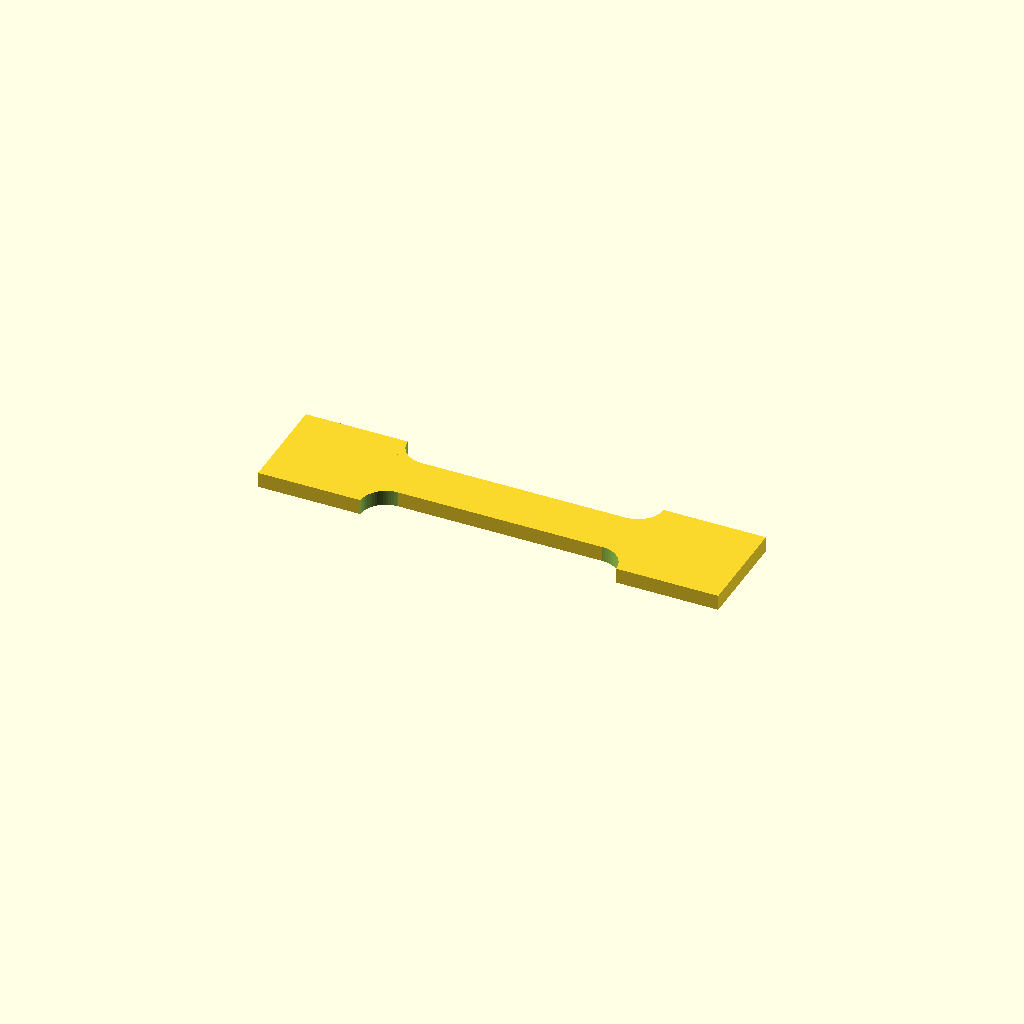
Cell 1: the model at its default parameters.
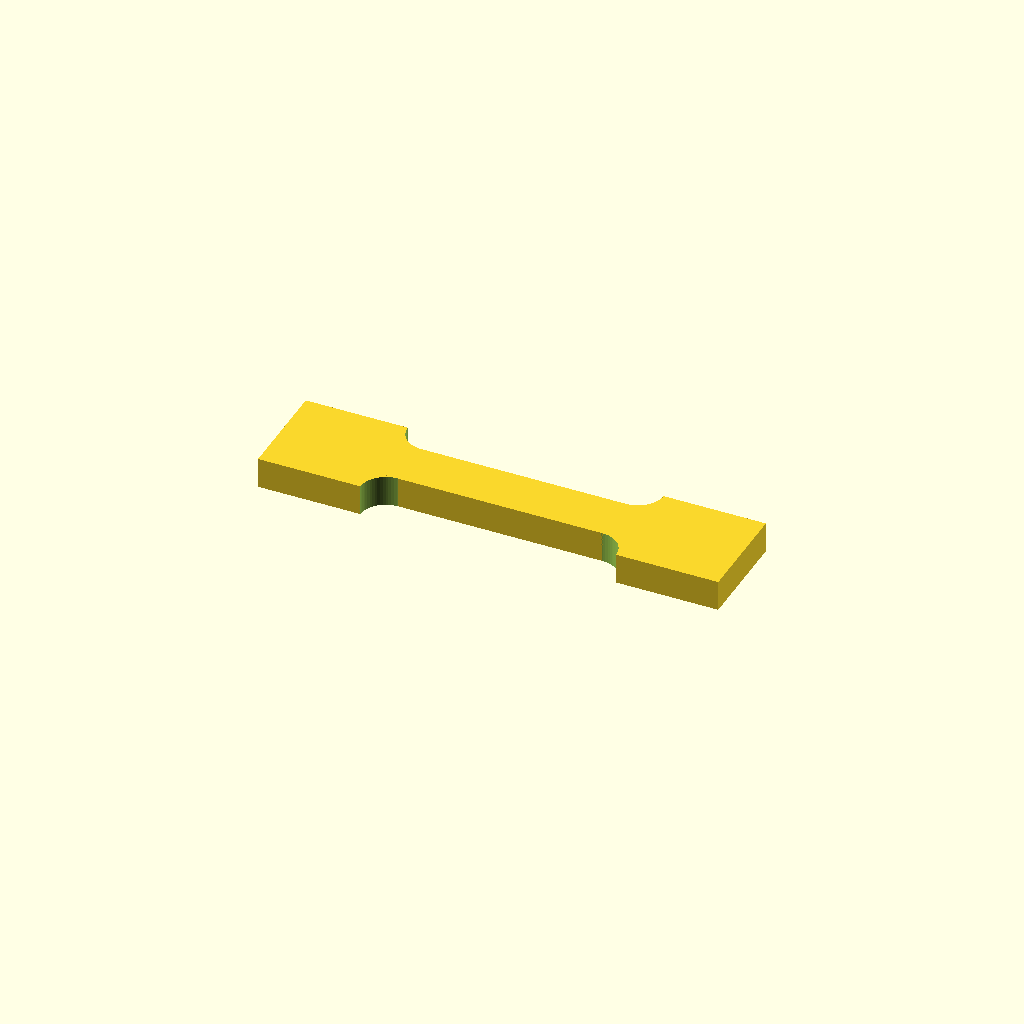
Cell 2: epaisseur = 6 (everything else at default).
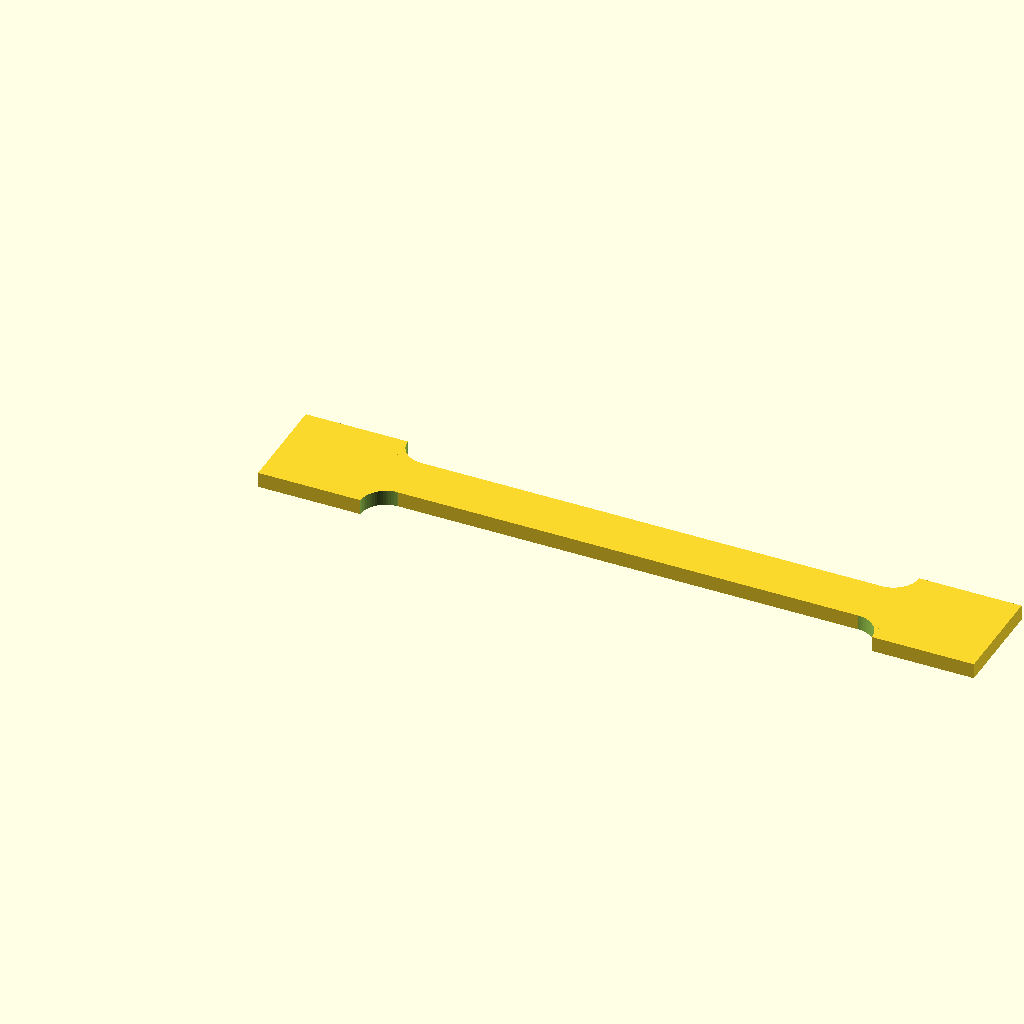
Cell 3: longueur_centre = 100 (everything else at default).
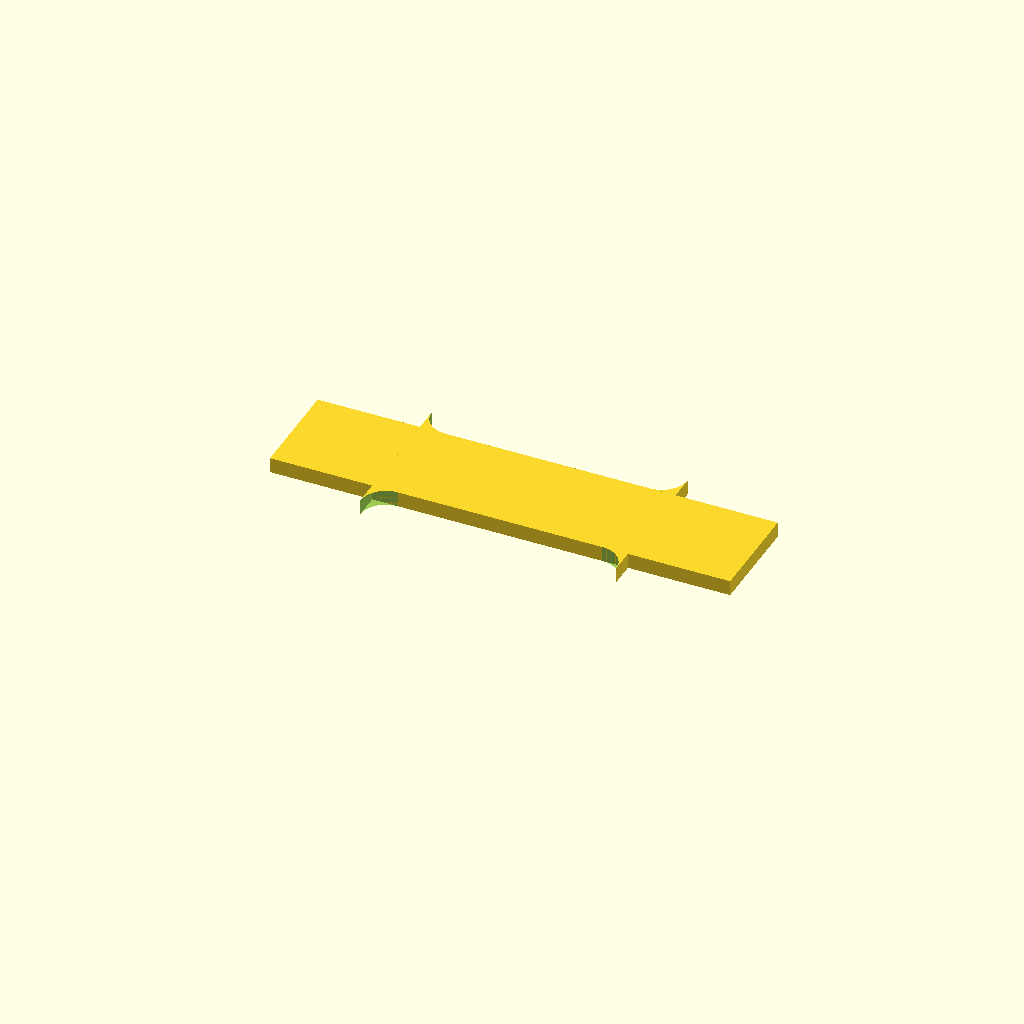
Cell 4: largeur_centre = 20 (everything else at default).
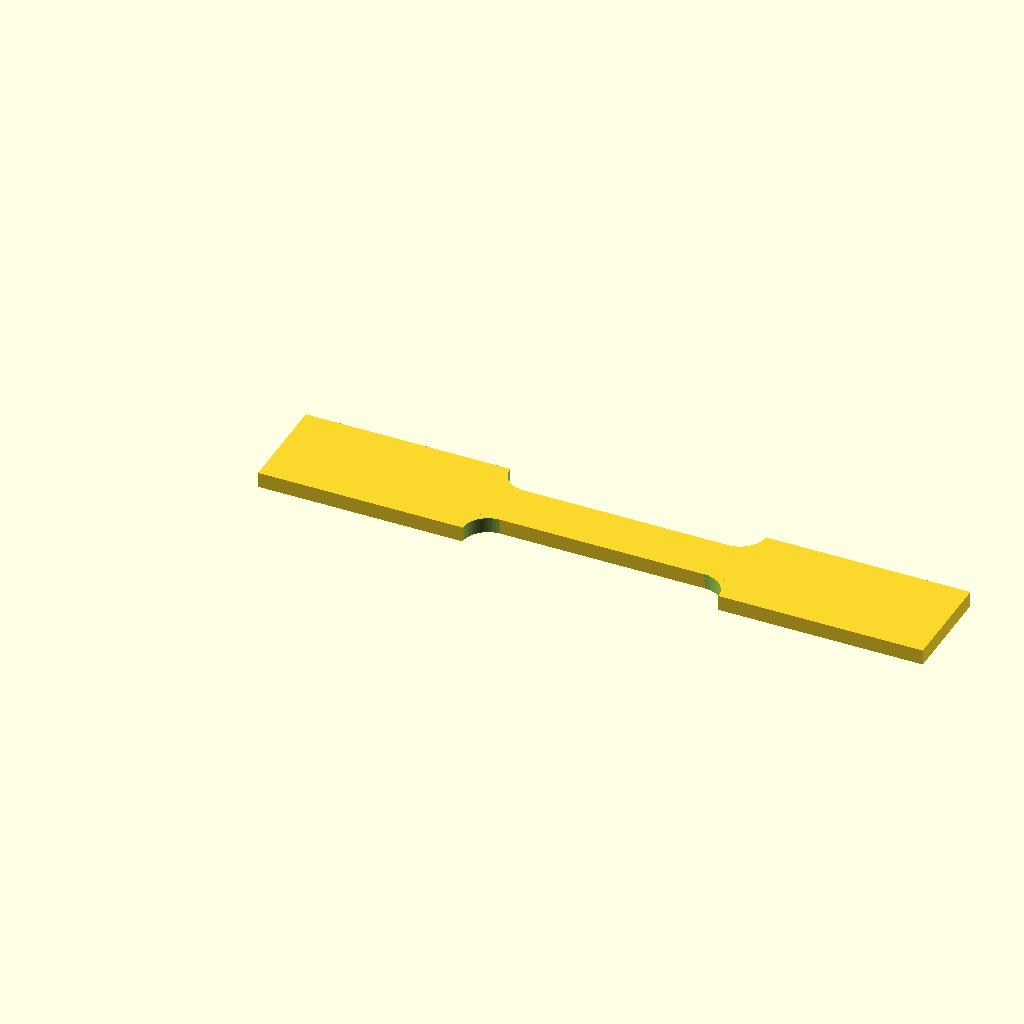
Cell 5 — longueur_attache set to 40, the other parameters unchanged.
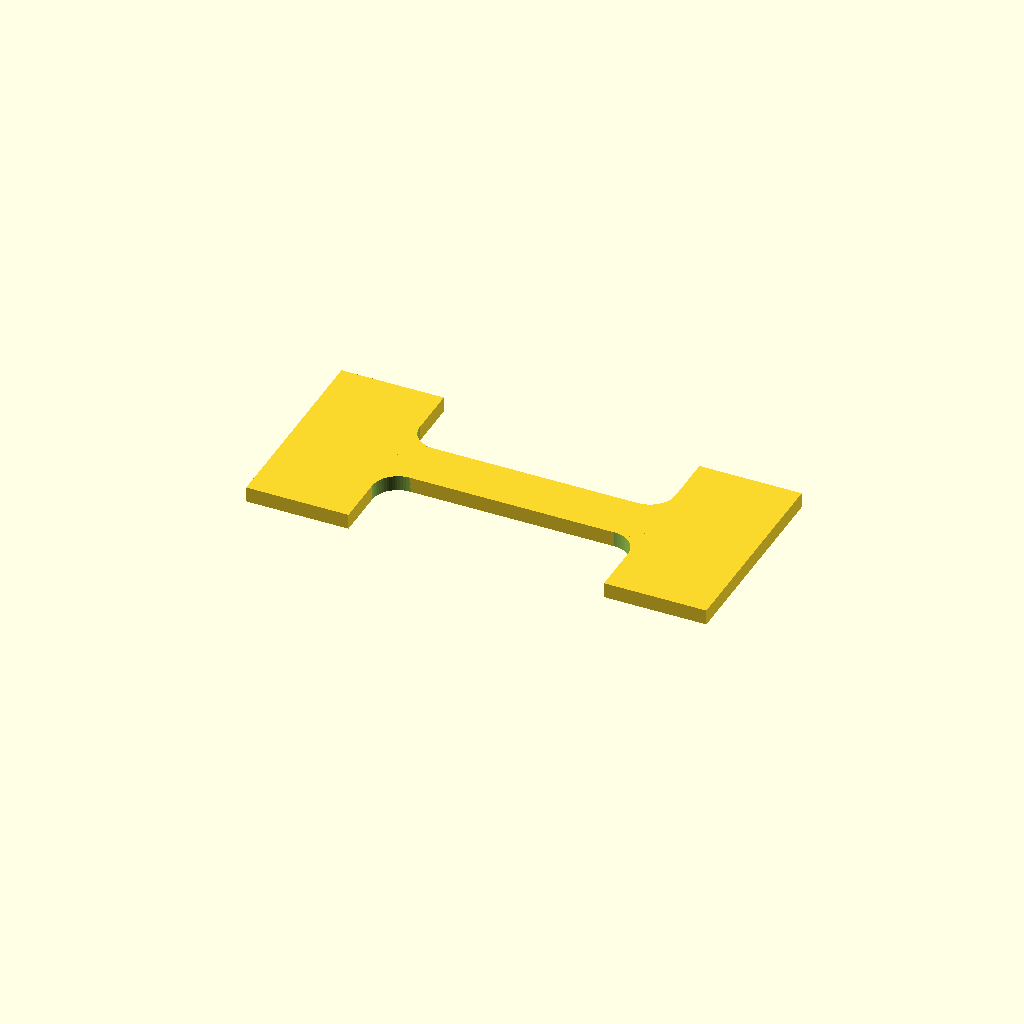
Cell 6: largeur_attache = 40 (everything else at default).
One fixed orthographic camera (rotation 55°, 0°, 25°; colour scheme Cornfield) for every cell.
The OpenSCAD source (inputs/thingiverse/files/thing-708487/eprouvette-plate.scad):
epaisseur=3;
longueur_centre=50;
largeur_centre=10;
longueur_attache=20;
largeur_attache=20;
rayon=5;
profondeur_entaille=0;


eprouvette(epaisseur,longueur_centre,largeur_centre,longueur_attache,largeur_attache,rayon,profondeur_entaille);
$fa=0.5;
$fs=0.5;


module eprouvette(e=3, loc=50, lac=10, loa=20, laa=20, r=(largeur_attache-largeur_centre)/2, a=profondeur_entaille)
{
	difference()
	{
		translate([loa,laa/4,0])
		{
			union()
			{
				cube([loc, lac, e]);
				translate([-loa, -(laa-lac)/2,0])cube([loa, laa, e]);
				translate([loc, -(laa-lac)/2,0])cube([loa, laa, e]);
			}
			union()
			{
				translate([0,lac,0])difference(){conge(e,r); translate([0,(laa-lac)/2,0])cube([r-(laa-lac)/2,r-(laa-lac)/2,e]);}
				rotate([0,0,-90])difference(){conge(e,r); translate([(laa-lac)/2,0,0])cube([r-(laa-lac)/2,r-(laa-lac)/2,e]);}
				translate([loc,lac,0])rotate([0,0,90])difference(){conge(e,r); translate([(laa-lac)/2,0,0])cube([r-(laa-lac)/2,r-(laa-lac)/2,e]);}
				translate([loc,0,0])rotate([0,0,180])difference(){conge(e,r); translate([0,(laa-lac)/2,0])cube([r-(laa-lac)/2,r-(laa-lac)/2,e]);}
			}
		}

		translate([loa+loc/2+1,(laa-lac)/2-0.01,0])cube([2,a,e]);
		//translate([loa+loc/2+1,laa-((laa-lac)/2-0.01)-a,0])cube([2,a,e]);
	}
}

module conge(e=epaisseur,r=(largeur_attache-largeur_centre)/2)
{
	difference()
	{
		cube([r,r,e]);
		translate([r+0.01,r+0.01,0-0.01])cylinder(e+0.02,r+0.01,r+0.01);
	}
}
Customizer parameters (derived from the source; name, type, default, range or options):
epaisseur: number, default 3
longueur_centre: number, default 50
largeur_centre: number, default 10
longueur_attache: number, default 20
largeur_attache: number, default 20
rayon: number, default 5
profondeur_entaille: number, default 0
